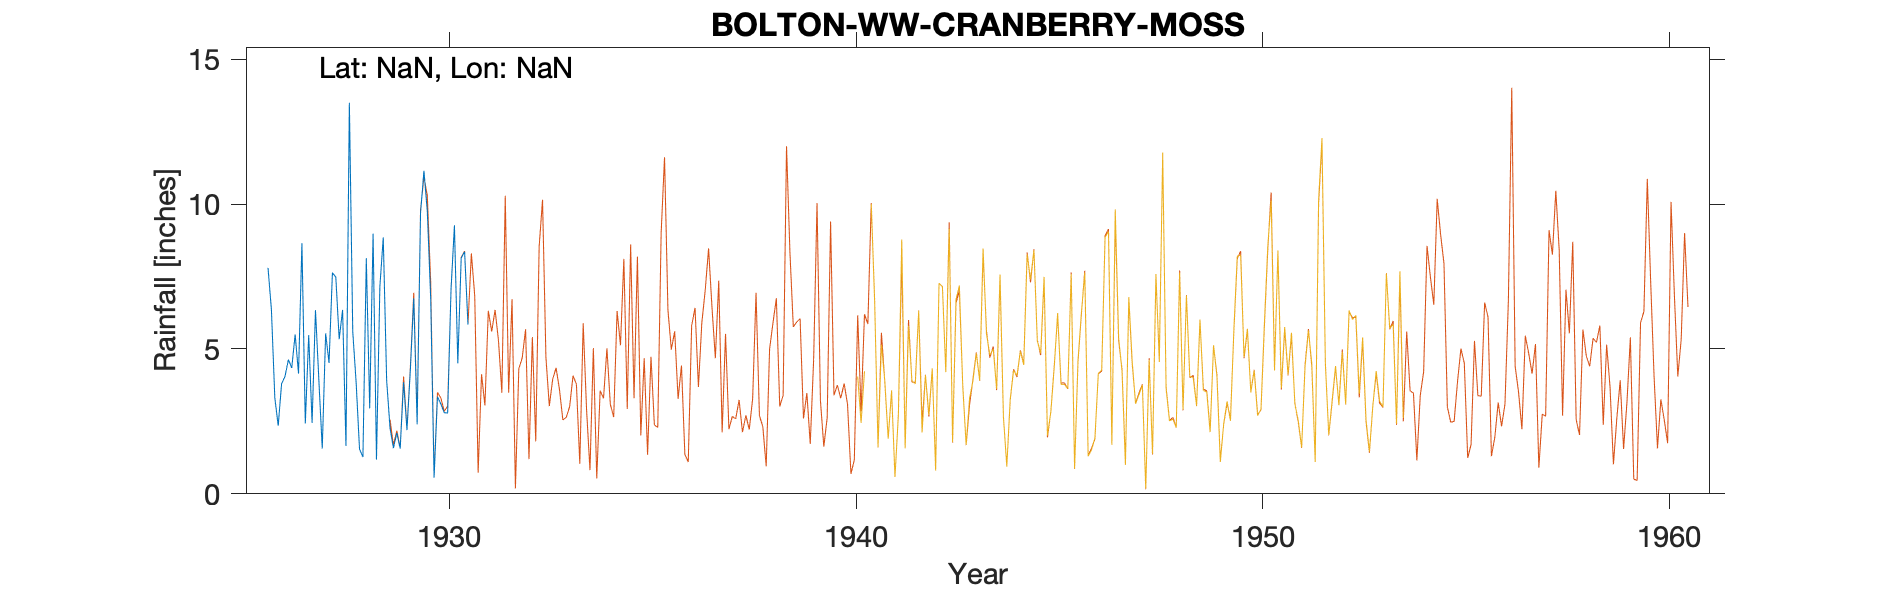

Source data for this figure (header and first rows):
BOLTON W.W. CRANBERRY MOSS NO 1, , , , , , , , , , , 
Grid ref, SD710192, Long, -2.44, Lat, 53.67, Elevation, 975, ft, , , 
Station no, 2886, , , , , , , , , , 
, 1920, 1921, 1922, 1923, 1924, 1925, 1926, 1927, 1928, 1929, 1930
January, , , , , , , 7.8, 5.48, 13.5, 2.27, 6.74
February, , , , , , , 6.35, 2.45, 5.6, 1.58, 0.56
March, , , , , , , 3.32, 6.34, 3.84, 2.1, 3.35
April, , , , , , , 2.35, 3.93, 1.54, 1.56, 3.1
May, , , , , , , 3.8, 1.56, 1.27, 3.85, 2.8
June, , , , , , , 4.05, 5.54, 8.13, 2.2, 2.79
July, , , , , , , 4.63, 4.52, 2.95, 4.28, 7.06
August, , , , , , , 4.35, 7.63, 8.98, 6.75, 9.27
September, , , , , , , 5.5, 7.48, 1.18, 2.4, 4.51
October, , , , , , , 4.15, 5.34, 7.15, 9.68, 8.14
November, , , , , , , 8.65, 6.35, 8.85, 11.15, 8.36
December, , , , , , , 2.43, 1.65, 3.92, 9.75, 5.84
Total, , , , 73.52, 63.87, 55.33, 57.38, 58.27, 66.91, 57.57, 62.52
1923 and 1924 totals not transcribed ini…, , , , , , , , , , , 
ERROR_TYRain_1920-1930_20_pt1-page-012.c…, , , , , , , , , , , 
